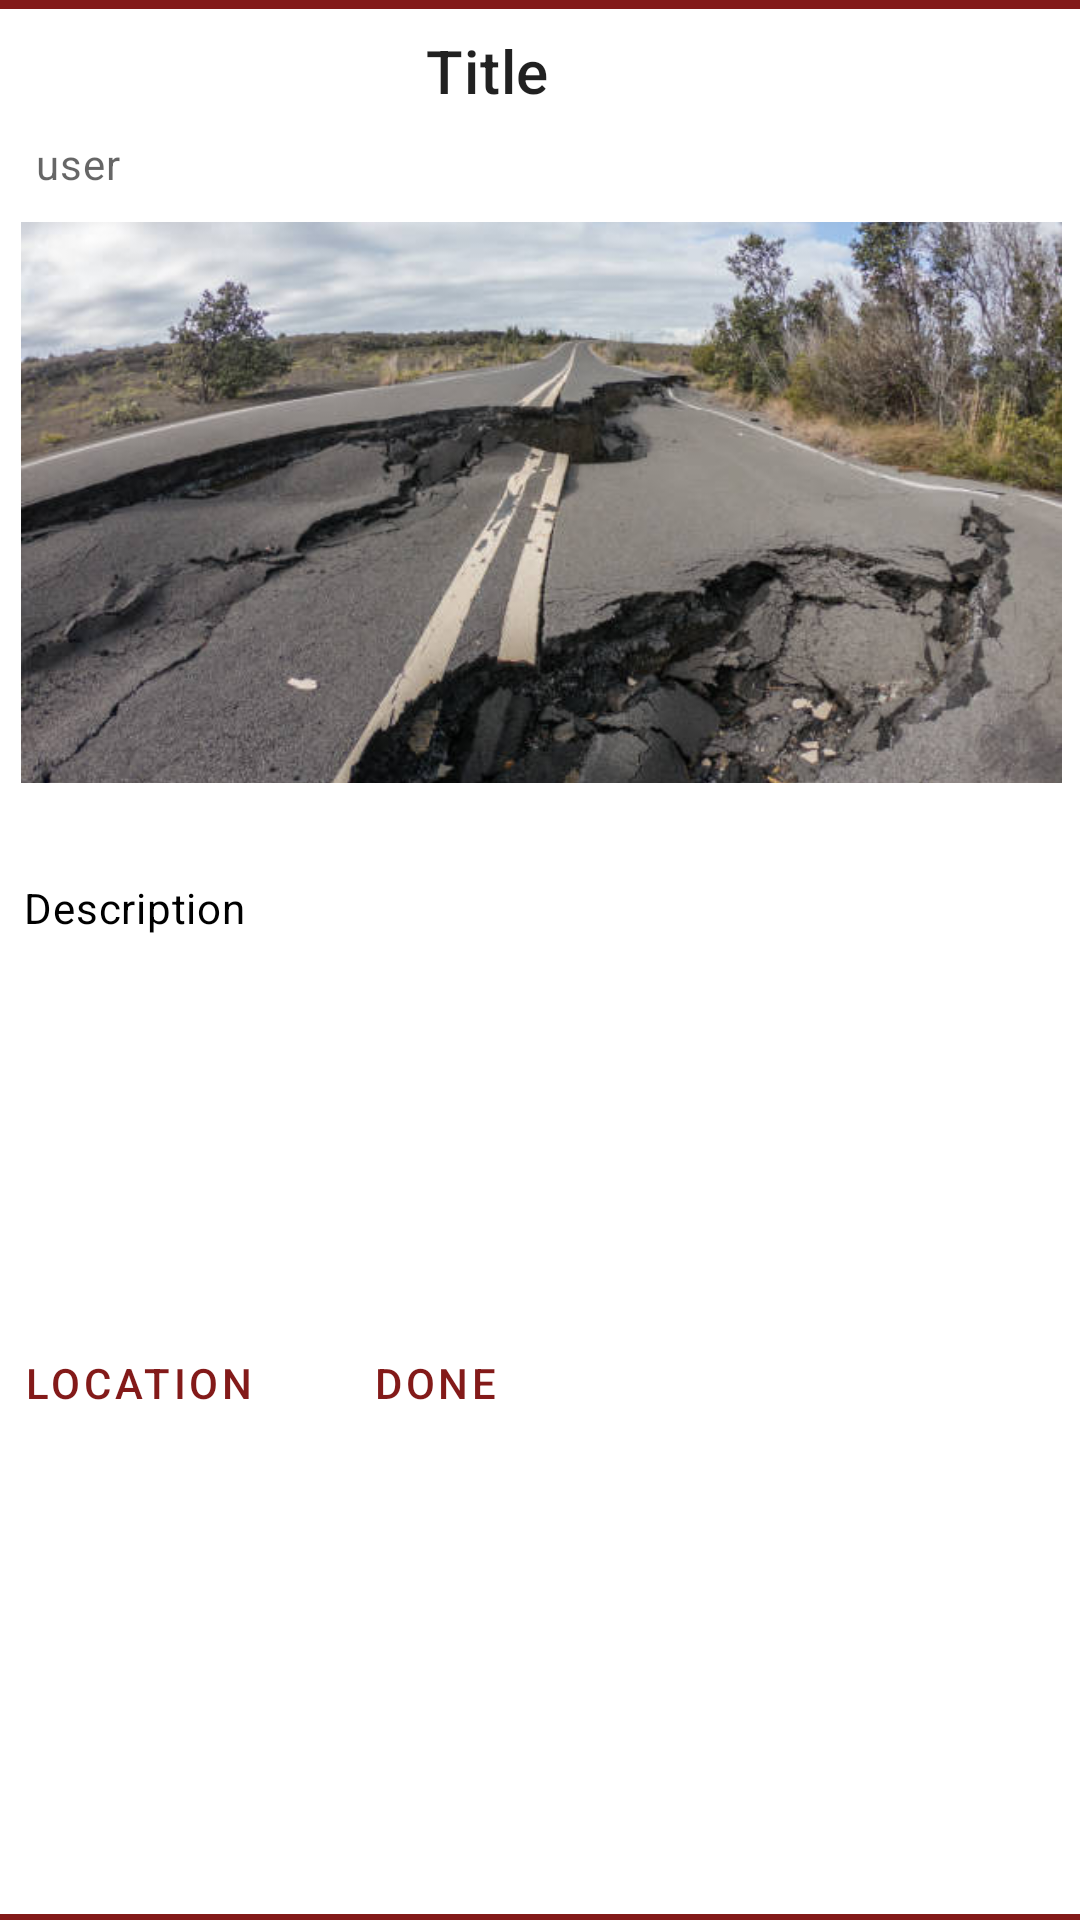

Android layout source for this screen:
<!-- AndroidManifest.xml: application theme Theme.Project401java -->
<!-- res/layout/activity_problem_details.xml -->
<?xml version="1.0" encoding="utf-8"?>
<androidx.constraintlayout.widget.ConstraintLayout xmlns:android="http://schemas.android.com/apk/res/android"
    xmlns:app="http://schemas.android.com/apk/res-auto"
    xmlns:tools="http://schemas.android.com/tools"
    android:layout_width="match_parent"
    android:layout_height="match_parent"
    tools:context=".ProblemDetails">

    <com.google.android.material.card.MaterialCardView
        android:id="@+id/card"
        android:layout_width="377dp"
        android:layout_height="641dp"
        android:layout_margin="8dp"
        app:layout_constraintBottom_toBottomOf="parent"
        app:layout_constraintEnd_toEndOf="parent"
        app:layout_constraintStart_toStartOf="parent"
        app:layout_constraintTop_toTopOf="parent"
        app:strokeColor="#831a19"
        app:strokeWidth="3dp">

        <LinearLayout
            android:layout_width="match_parent"
            android:layout_height="619dp"
            android:orientation="vertical">

            <TextView
                android:layout_width="wrap_content"
                android:layout_height="wrap_content"
                android:layout_marginLeft="150dp"
                android:layout_marginTop="10dp"
                android:text="Title"
                android:textAppearance="?attr/textAppearanceHeadline6" />

            <TextView
                android:id="@+id/userss"
                android:layout_width="wrap_content"
                android:layout_height="wrap_content"
                android:layout_marginLeft="20dp"
                android:layout_marginTop="8dp"
                android:text="user"
                android:textAppearance="?attr/textAppearanceBody2"
                android:textColor="?android:attr/textColorSecondary" />
            

            <ImageView
                android:id="@+id/ali"
                android:layout_width="347dp"
                android:layout_height="187dp"
                android:layout_marginTop="10dp"
                android:layout_marginLeft="15dp"
                android:scaleType="centerCrop"
                app:srcCompat="@drawable/image1"

                />

            <LinearLayout
                android:layout_width="match_parent"
                android:layout_height="168dp"
                android:orientation="vertical"
                android:padding="16dp">


                <TextView
                    android:id="@+id/descr"
                    android:layout_width="360dp"
                    android:layout_height="79dp"
                    android:layout_marginTop="16dp"
                    android:text="Description"
                    android:textAppearance="?attr/textAppearanceBody2"
                    android:textColor="#000"

                    />


                <TextView
                    android:layout_width="wrap_content"
                    android:layout_height="wrap_content"
                    android:layout_marginTop="8dp"
                    android:id="@+id/states"
                    android:textAppearance="?attr/textAppearanceBody2"
                    android:textColor="?android:attr/textColorSecondary" />

            </LinearLayout>

            
            <LinearLayout
                android:layout_width="wrap_content"
                android:layout_height="wrap_content"
                android:layout_margin="8dp"
                android:orientation="horizontal">

                <com.google.android.material.button.MaterialButton
                    android:id="@+id/lo"
                    style="?attr/borderlessButtonStyle"
                    android:layout_width="wrap_content"
                    android:layout_height="wrap_content"
                    android:layout_marginEnd="8dp"
                    android:text="Location" />

                <com.google.android.material.button.MaterialButton
                    style="?attr/borderlessButtonStyle"
                    android:layout_width="wrap_content"
                    android:layout_height="wrap_content"
                    android:text="Done" />
            </LinearLayout>

        </LinearLayout>

    </com.google.android.material.card.MaterialCardView>
</androidx.constraintlayout.widget.ConstraintLayout>
<!-- resources referenced by this layout -->
<resources>
  <!-- drawable image1: jpg bitmap (drawable, 52764 bytes) -->
  <style name="Theme.Project401java" parent="Theme.MaterialComponents.DayNight.DarkActionBar">
          
          <item name="colorPrimary">#831a19</item>
          <item name="colorPrimaryVariant">#120236</item>
          <item name="colorOnPrimary">@color/white</item>
          
          <item name="colorSecondary">@color/teal_200</item>
          <item name="colorSecondaryVariant">@color/teal_700</item>
          <item name="colorOnSecondary">@color/black</item>
          
          <item name="android:statusBarColor" tools:targetApi="l">?attr/colorPrimaryVariant</item>
          
      </style>
  <color name="white">#FFFFFFFF</color>
  <color name="teal_200">#FF03DAC5</color>
  <color name="teal_700">#FF018786</color>
  <color name="black">#FF000000</color>
</resources>
